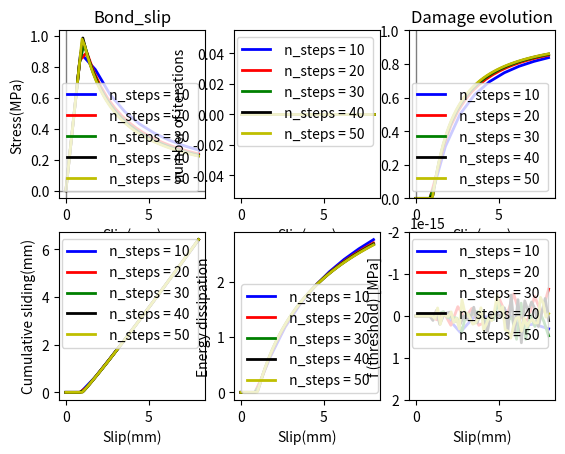

This chart was generated by the following Python code:
'''
Created on 14.11.2016

@author: abaktheer
'''

import matplotlib.pyplot as plt
import numpy as np
import scipy.optimize as opt


def get_bond_slip(s_arr, tau_pi_bar, K, gamma, E_b, S, c, r, m, sigma_n):
    '''for plotting the bond slip fatigue - Initial version modified modified threshold with cumulation-2 implicit
    '''

    #=====================================================
    # arrays to store the values
    #=====================================================

    # nominal stress
    tau_arr = np.zeros_like(s_arr)
    # sliding stress
    tau_pi_arr = np.zeros_like(s_arr)
    # damage factor
    w_arr = np.zeros_like(s_arr)
    # sliding slip
    s_pi_arr = np.zeros_like(s_arr)
    # max sliding
    s_max = np.zeros_like(s_arr)
    # max stress
    tau_max = np.zeros_like(s_arr)
    # cumulative sliding
    s_pi_cum = np.zeros_like(s_arr)
    diss = np.zeros_like(s_arr)
    k_ = np.zeros_like(s_arr)
    f_ = np.zeros_like(s_arr)

    #=====================================================
    # material parameters
    #=====================================================
    # shear modulus [MPa]
    E_b = E_b
    # damage - brittleness [MPa^-1]
    K = K
    # Kinematic hardening modulus [MPa]
    gamma = gamma
    # constant in the sliding threshold function
    tau_pi_bar = tau_pi_bar
    # material parameters
    S = S
    c = c
    r = r
    m = m
    sigma_n = sigma_n

    #================================================
    # state variables
    #================================================
    tau_i = 0
    alpha_i = 0.
    s_pi_i = 0
    z_i = 0.
    w_i = 0.
    w_n = 0.0
    delta_lamda = 0.
    s_pi_cum_i = 0.
    diss_i = 0.
    k_i = 0.
    f_i = 0

    for i in range(1, len(s_arr)):
        print('increment', i)
        s_i = s_arr[i]
        s_max_i = np.fabs(s_i)

        tau_i = (1 - w_i) * E_b * (s_i - s_pi_i)

        tau_i_1 = E_b * (s_i - s_pi_i)

        Y_i = 0.5 * E_b * (s_i - s_pi_i) ** 2

        # Threshold
        f_pi_i = np.fabs(tau_i_1 - gamma * alpha_i) - \
            tau_pi_bar - K * z_i + m * sigma_n

        if f_pi_i > 1e-10:
            # Return mapping

            # update all the state variables

            def f_w_n(w_n):

                a1 = (tau_pi_bar / (tau_pi_bar - m * sigma_n))
                a2 = np.sign(tau_i_1 - gamma * alpha_i)
                a3 = (f_pi_i / (E_b / (1.0 - w_n) + K + gamma))

                return w_n - w_i - a3 * ((1.0 - w_n)**c) * a1 * ((0.5 * E_b *
                (s_i - s_pi_i - a3 * a2 / (1.0 - w_n))**2.0) / S)**r
                
                
            def f_w_n_2(w_n):

                a1 = (tau_pi_bar / (tau_pi_bar - m * sigma_n))
                a2 = np.sign(tau_i_1 - gamma * alpha_i)
                a3 = (f_pi_i / (E_b / (1.0 - w_n) + K + gamma))

                return   1.0/((-a2*a3 + (1.0 - w_n)*(-s_pi_i + s_i))/
                              (1.0 - w_n))*(-2.0*a1*a2*pow(a3, 2)*r*\
                                            pow(0.5*E_b*pow((-a2*a3 + (1.0 - w_n)*(-s_pi_i + s_i))/\
                                            (1.0 - w_n), 2.0)/S, r)*pow(1.0 - w_n, c + 1) -\
                                             a1*a3*c*pow((-a2*a3 + (1.0 - w_n)*(-s_pi_i + s_i))/\
                                                         (1.0 - w_n), 1.0)*pow(0.5*E_b*pow((-a2*a3 + (1.0 - w_n)*(-s_pi_i + s_i))/\
                                                                                           (1.0 - w_n), 2.0)/S, r)*pow(1.0 - w_n, c + 2) +\
                                                          pow((-a2*a3 + (1.0 - w_n)*(-s_pi_i + s_i))/(1.0 - w_n), 1.0)*pow(w_n - 1.0, 3))/pow(w_n - 1.0, 3)

                    

            #w_i = opt.newton(f_w_n,  0.0, fprime= f_w_n_2,  tol=1.0e-8, maxiter=20, rtol=0.0)
            w_i = opt.newton(f_w_n,  0.0,  tol=1.0e-4, maxiter=20, rtol=0.0)
            
            k=0
#             while  k < 500:
#                 if abs(f_w_n(w_n)) < 1e-10:
#                     w_i = w_n
#                     break 
#                 else:  
#                     w_n = w_n - f_w_n(w_n)/f_w_n_2(w_n)
#                     k += 1
#             else:
#                 print('no convergence')
#                 break

            
            k_i = k
            

            delta_lamda = f_pi_i / (E_b / (1.0 - w_i) + gamma + K)

            s_pi_i +=  delta_lamda * \
                np.sign(tau_i_1 - gamma * alpha_i) / (1 - w_i)

            Y_i = 0.5 * E_b * (s_i - s_pi_i) ** 2.0


            tau_i = E_b * (1.0 - w_i) * (s_i - s_pi_i)

            alpha_i += delta_lamda * \
                np.sign(tau_i_1 - gamma * alpha_i)
                
            z_i += delta_lamda
            
            s_pi_cum_i = s_pi_cum_i + delta_lamda / (1.0 - w_i)
            
            f_i = np.fabs(tau_i/(1.0 - w_i) - gamma * alpha_i) - \
            tau_pi_bar - K * z_i + m * sigma_n
            
            
#             diss_i += (tau_pi_bar - m * sigma_n / 3.0) * delta_lamda + \
#                 Y_i * ((1.0 - w_i) ** c) * (delta_lamda * (Y_i / S) ** r)
                
                
            diss_i += tau_i* (s_pi_i - s_pi_arr[i-1]) - gamma*alpha_i *(delta_lamda * \
                np.sign(tau_i_1 - gamma * alpha_i)) - K * z_i * delta_lamda + Y_i * (w_i - w_arr[i-1])    
            
            print('f=', f_i)

        tau_max_i = np.fabs(tau_i)
        tau_arr[i] = tau_i
        w_arr[i] = w_i
        s_pi_arr[i] = s_pi_i
        s_max[i] = s_max_i
        tau_max[i] = tau_max_i
        s_pi_cum[i] = s_pi_cum_i
        diss[i] = diss_i
        k_[i] = k_i
        f_[i] = f_i

    return s_arr, tau_arr, w_arr, s_pi_arr, s_max, tau_max, s_pi_cum, diss, k_, f_


if __name__ == '__main__':
    s_levels = np.linspace(0, 8, 2)

    s_levels[0] = 0
    s_levels.reshape(-1, 2)[:, 0] *= -1
    # s_levels.reshape(-1, 2)[:, 1] = 2
    s_history = s_levels.flatten()

    # slip array as input
    s_arr_1 = np.hstack([np.linspace(s_history[i], s_history[i + 1], 10)
                         for i in range(len(s_levels) - 1)])

    s_arr_2 = np.hstack([np.linspace(s_history[i], s_history[i + 1], 20)
                         for i in range(len(s_history) - 1)])
 
    s_arr_3 = np.hstack([np.linspace(s_history[i], s_history[i + 1], 30)
                         for i in range(len(s_history) - 1)])
 
    s_arr_4 = np.hstack([np.linspace(s_history[i], s_history[i + 1], 40)
                         for i in range(len(s_history) - 1)])
     
    s_arr_5 = np.hstack([np.linspace(s_history[i], s_history[i + 1], 50)
                         for i in range(len(s_history) - 1)])
    
    
    tau_pi_bar=1
    K=0.1
    gamma=0.2
    E_b=1
    S=0.001
    c=1
    r=0.001
    m=0
    sigma_n=0


    s_arr_1, tau_arr_1, w_arr_1, s_pi_arr_1, s_max_1, tau_max_1, s_pi_cum_1, diss_1, k_1, f_1= get_bond_slip(
        s_arr_1, tau_pi_bar=tau_pi_bar, K=K, gamma=gamma, E_b=E_b, S=S, c=c, r=r, m=m, sigma_n=sigma_n)

    s_arr_2, tau_arr_2, w_arr_2, s_pi_arr_2, s_max_2, tau_max_2, s_pi_cum_2, diss_2, k_2, f_2 = get_bond_slip(
        s_arr_2, tau_pi_bar=tau_pi_bar, K=K, gamma=gamma, E_b=E_b, S=S, c=c, r=r, m=m, sigma_n=sigma_n)
 
    s_arr_3, tau_arr_3, w_arr_3, s_pi_arr_3, s_max_3, tau_max_3, s_pi_cum_3, diss_3, k_3, f_3 = get_bond_slip(
        s_arr_3, tau_pi_bar=tau_pi_bar, K=K, gamma=gamma, E_b=E_b, S=S, c=c, r=r, m=m, sigma_n=sigma_n)
 
    s_arr_4, tau_arr_4, w_arr_4, s_pi_arr_4, s_max_4, tau_max_4, s_pi_cum_4, diss_4, k_4, f_4 = get_bond_slip(
        s_arr_4, tau_pi_bar=tau_pi_bar, K=K, gamma=gamma, E_b=E_b, S=S, c=c, r=r, m=m, sigma_n=sigma_n)
     
    s_arr_5, tau_arr_5, w_arr_5, s_pi_arr_5, s_max_5, tau_max_5, s_pi_cum_5, diss_5, k_5, f_5 = get_bond_slip(
        s_arr_5, tau_pi_bar=tau_pi_bar, K=K, gamma=gamma, E_b=E_b, S=S, c=c, r=r, m=m, sigma_n=sigma_n)
     
    
        
#     s_arr_5, tau_arr_5, w_arr_5, s_pi_arr_5, s_max_5, tau_max_5, s_pi_cum_5, diss_5 = get_bond_slip(
#         s_arr_5, tau_pi_bar=5, K=0, gamma=100, E_b=1000, S=.05, c=1, r=1.0, m=1.7, sigma_n=0)
    
    

    ax1 = plt.subplot(231)

    ax1.plot(s_arr_1, tau_arr_1, 'b', linewidth=2,
             label=' n_steps = 10 ')
    ax1.plot(s_arr_2, tau_arr_2, 'r', linewidth=2,
             label=' n_steps = 20 ')
    ax1.plot(s_arr_3, tau_arr_3, 'g', linewidth=2,
             label=' n_steps = 30 ')
    ax1.plot(s_arr_4, tau_arr_4, 'k', linewidth=2,
             label=' n_steps = 40 ')
    ax1.plot(s_arr_5, tau_arr_5, 'y', linewidth=2,
             label=' n_steps = 50 ')

    ax1.axhline(y=0, color='k', linewidth=1, alpha=0.5)
    ax1.axvline(x=0, color='k', linewidth=1, alpha=0.5)
    plt.title('Bond_slip')
    plt.xlabel('Slip(mm)')
    plt.ylabel('Stress(MPa)')
    plt.legend(loc=4)

    ax2 = plt.subplot(233)

    ax2.plot(s_arr_1, w_arr_1, 'b', linewidth=2,
             label=' n_steps = 10 ')
    ax2.plot(s_arr_2, w_arr_2, 'r', linewidth=2,
             label=' n_steps = 20 ')
    ax2.plot(s_arr_3, w_arr_3, 'g', linewidth=2,
             label=' n_steps = 30 ')
    ax2.plot(s_arr_4, w_arr_4, 'k', linewidth=2,
             label=' n_steps = 40 ')
    ax2.plot(s_arr_5, w_arr_5, 'y', linewidth=2,
             label=' n_steps = 50 ')
    
    ax2.axhline(y=0, color='k', linewidth=1, alpha=0.5)
    ax2.axvline(x=0, color='k', linewidth=1, alpha=0.5)
    plt.title('Damage evolution')
    plt.ylim(0, 1)
    plt.xlabel('Slip(mm)')
    plt.ylabel('Damage')
    plt.legend(loc=4)
    
    
    plt.subplot(232)
    plt.plot(s_arr_1, k_1, 'b', linewidth=2,
             label=' n_steps = 10 ')
    plt.plot(s_arr_2, k_2, 'r', linewidth=2,
             label=' n_steps = 20 ')
    plt.plot(s_arr_3, k_3, 'g', linewidth=2,
             label=' n_steps = 30 ')
    plt.plot(s_arr_4, k_4, 'k', linewidth=2,
             label=' n_steps = 40 ')
    plt.plot(s_arr_5, k_5, 'y', linewidth=2,
             label=' n_steps = 50 ')

    plt.xlabel('Slip(mm)')
    plt.ylabel('number of iterations')
    #plt.ylim(0, 1)
    plt.legend()
    
    

    #'''
    plt.subplot(234)
    plt.plot(s_arr_1, s_pi_cum_1, 'b', linewidth=2,
             label=' n_steps = 10 ')
    plt.plot(s_arr_2, s_pi_cum_2, 'r', linewidth=2,
             label=' n_steps = 20 ')
    plt.plot(s_arr_3, s_pi_cum_3, 'g', linewidth=2,
             label=' n_steps = 30 ')
    plt.plot(s_arr_4, s_pi_cum_4,  'k', linewidth=2,
             label=' n_steps = 40 ')
    plt.plot(s_arr_5, s_pi_cum_5, 'y', linewidth=2,
             label=' n_steps = 50 ')

    plt.xlabel('Slip(mm)')
    plt.ylabel('Cumulative sliding(mm)')
    #plt.ylim(0, 1)
    plt.legend()
    
    
    #'''
    plt.subplot(235)
    plt.plot(s_arr_1, diss_1, 'b', linewidth=2,
             label=' n_steps = 10 ')
    plt.plot(s_arr_2, diss_2, 'r', linewidth=2,
             label=' n_steps = 20 ')
    plt.plot(s_arr_3, diss_3, 'g', linewidth=2,
             label=' n_steps = 30 ')
    plt.plot(s_arr_4, diss_4,  'k', linewidth=2,
             label=' n_steps = 40 ')
    plt.plot(s_arr_5, diss_5, 'y', linewidth=2,
             label=' n_steps = 50 ')

    plt.xlabel('Slip(mm)')
    plt.ylabel('Energy dissipation')
    #plt.ylim(0, 1)
    plt.legend()
    
    
    plt.subplot(236)
    plt.plot(s_arr_1, f_1, 'b', linewidth=2,
             label=' n_steps = 10 ')
    plt.plot(s_arr_2, f_2, 'r', linewidth=2,
             label=' n_steps = 20 ')
    plt.plot(s_arr_3, f_3, 'g', linewidth=2,
             label=' n_steps = 30 ')
    plt.plot(s_arr_4, f_4,  'k', linewidth=2,
             label=' n_steps = 40 ')
    plt.plot(s_arr_5, f_5, 'y', linewidth=2,
             label=' n_steps = 50 ')

    plt.xlabel('Slip(mm)')
    plt.ylabel('f (threshold) [MPa]')
    plt.ylim(20e-16, -20e-16)
    plt.legend()




    plt.show()
